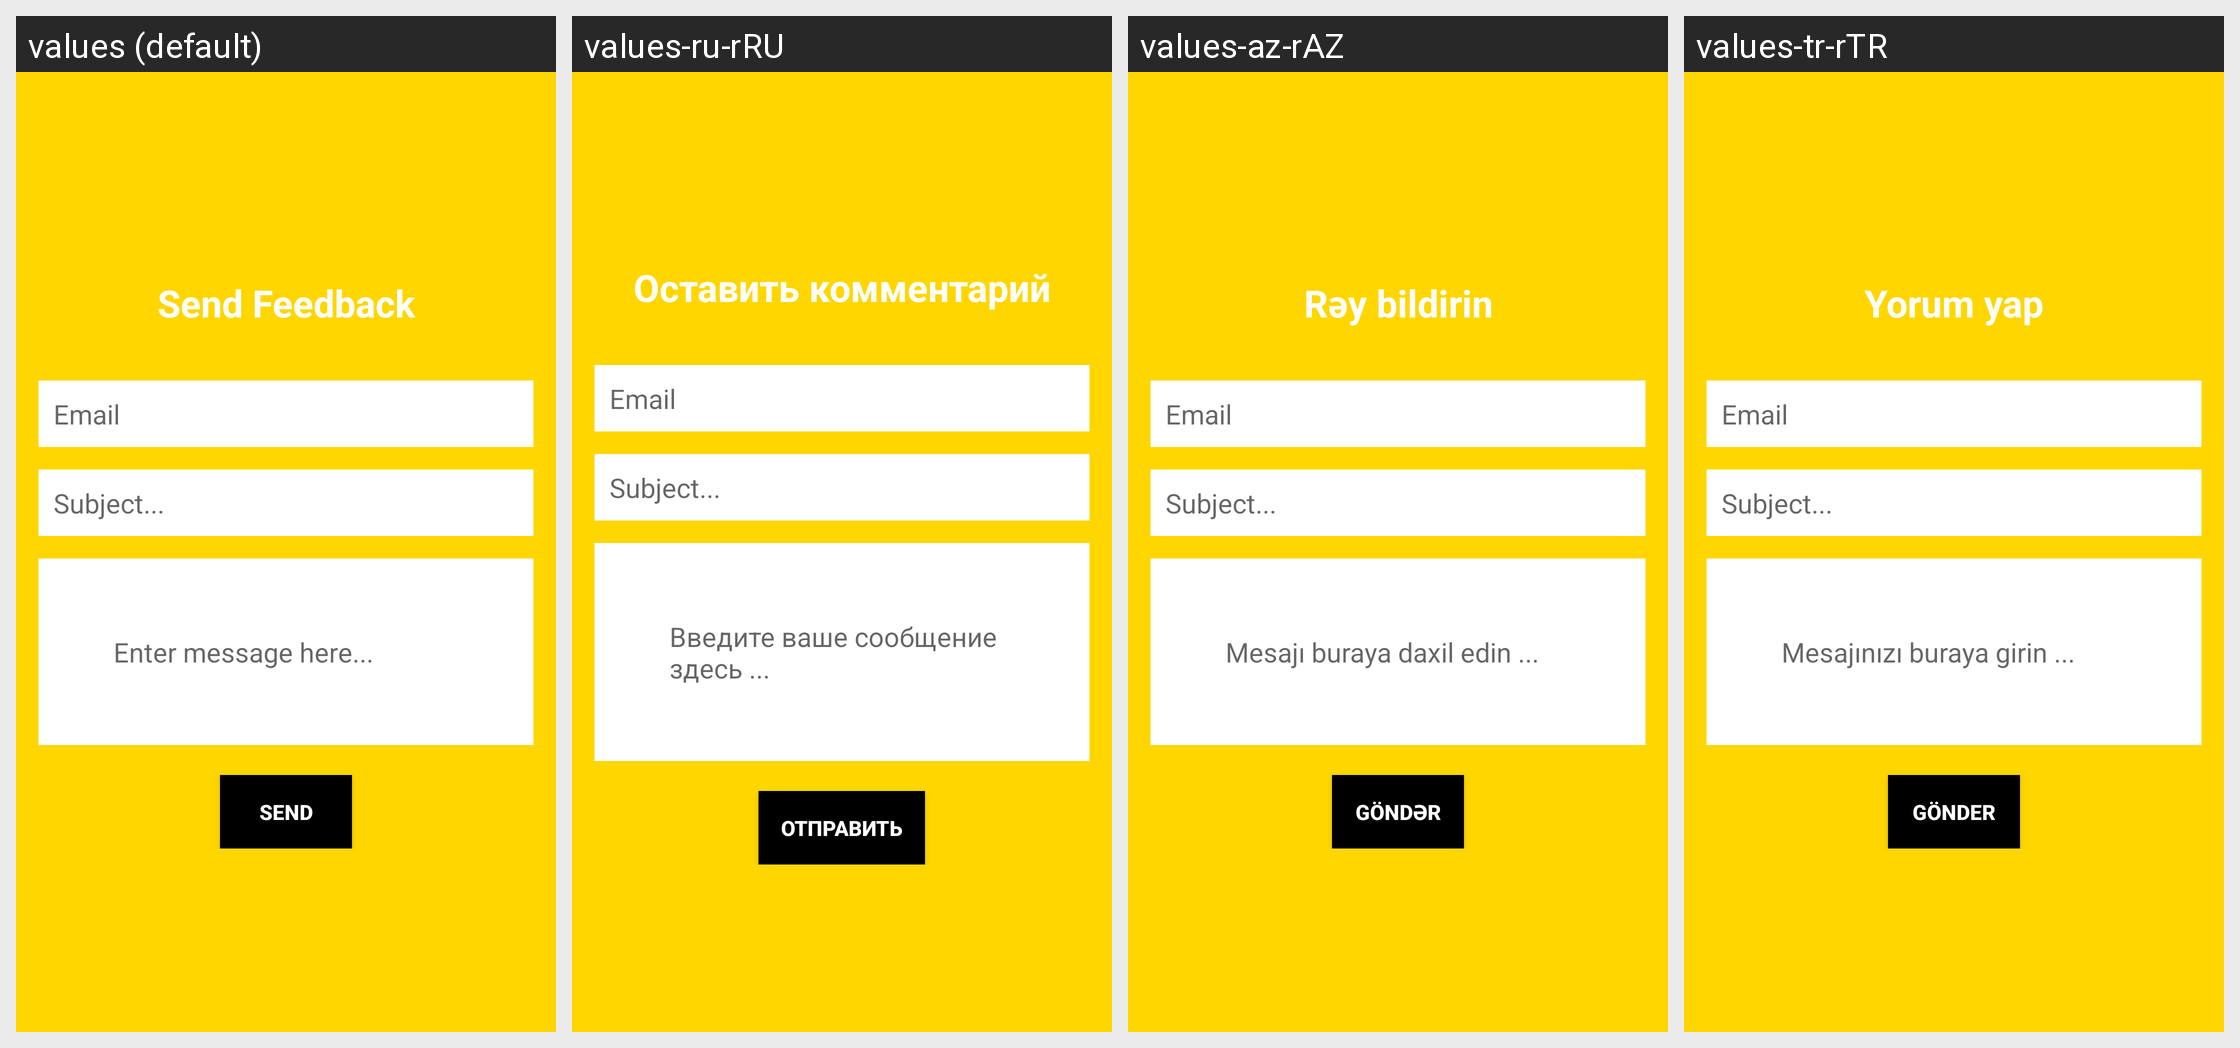

Strings drawn on this Android screen and how each of the app's shown locales translates them:
Android screen res/layout/activity_feed_back.xml rendered under 4 locales, left to right: values (default), values-ru-rRU, values-az-rAZ, values-tr-rTR. Device: Nexus 5 (rendered at 1080×1920; each locale shown at half size, 540×960, under a caption strip naming it); theme AppTheme.
Strings drawn on this screen, with the default value and each locale's value (text and hints the layout hard-codes, and strings that could not be matched under every locale, appear in the picture but are not listed):

send_feed
  values: Send Feedback
  values-ru-rRU: Оставить комментарий
  values-az-rAZ: Rəy bildirin
  values-tr-rTR: Yorum yap

enter_message_here
  values: Enter message here...
  values-ru-rRU: Введите ваше сообщение здесь ...
  values-az-rAZ: Mesajı buraya daxil edin ...
  values-tr-rTR: Mesajınızı buraya girin ...

send
  values: Send
  values-ru-rRU: Отправить
  values-az-rAZ: Göndər
  values-tr-rTR: Gönder
